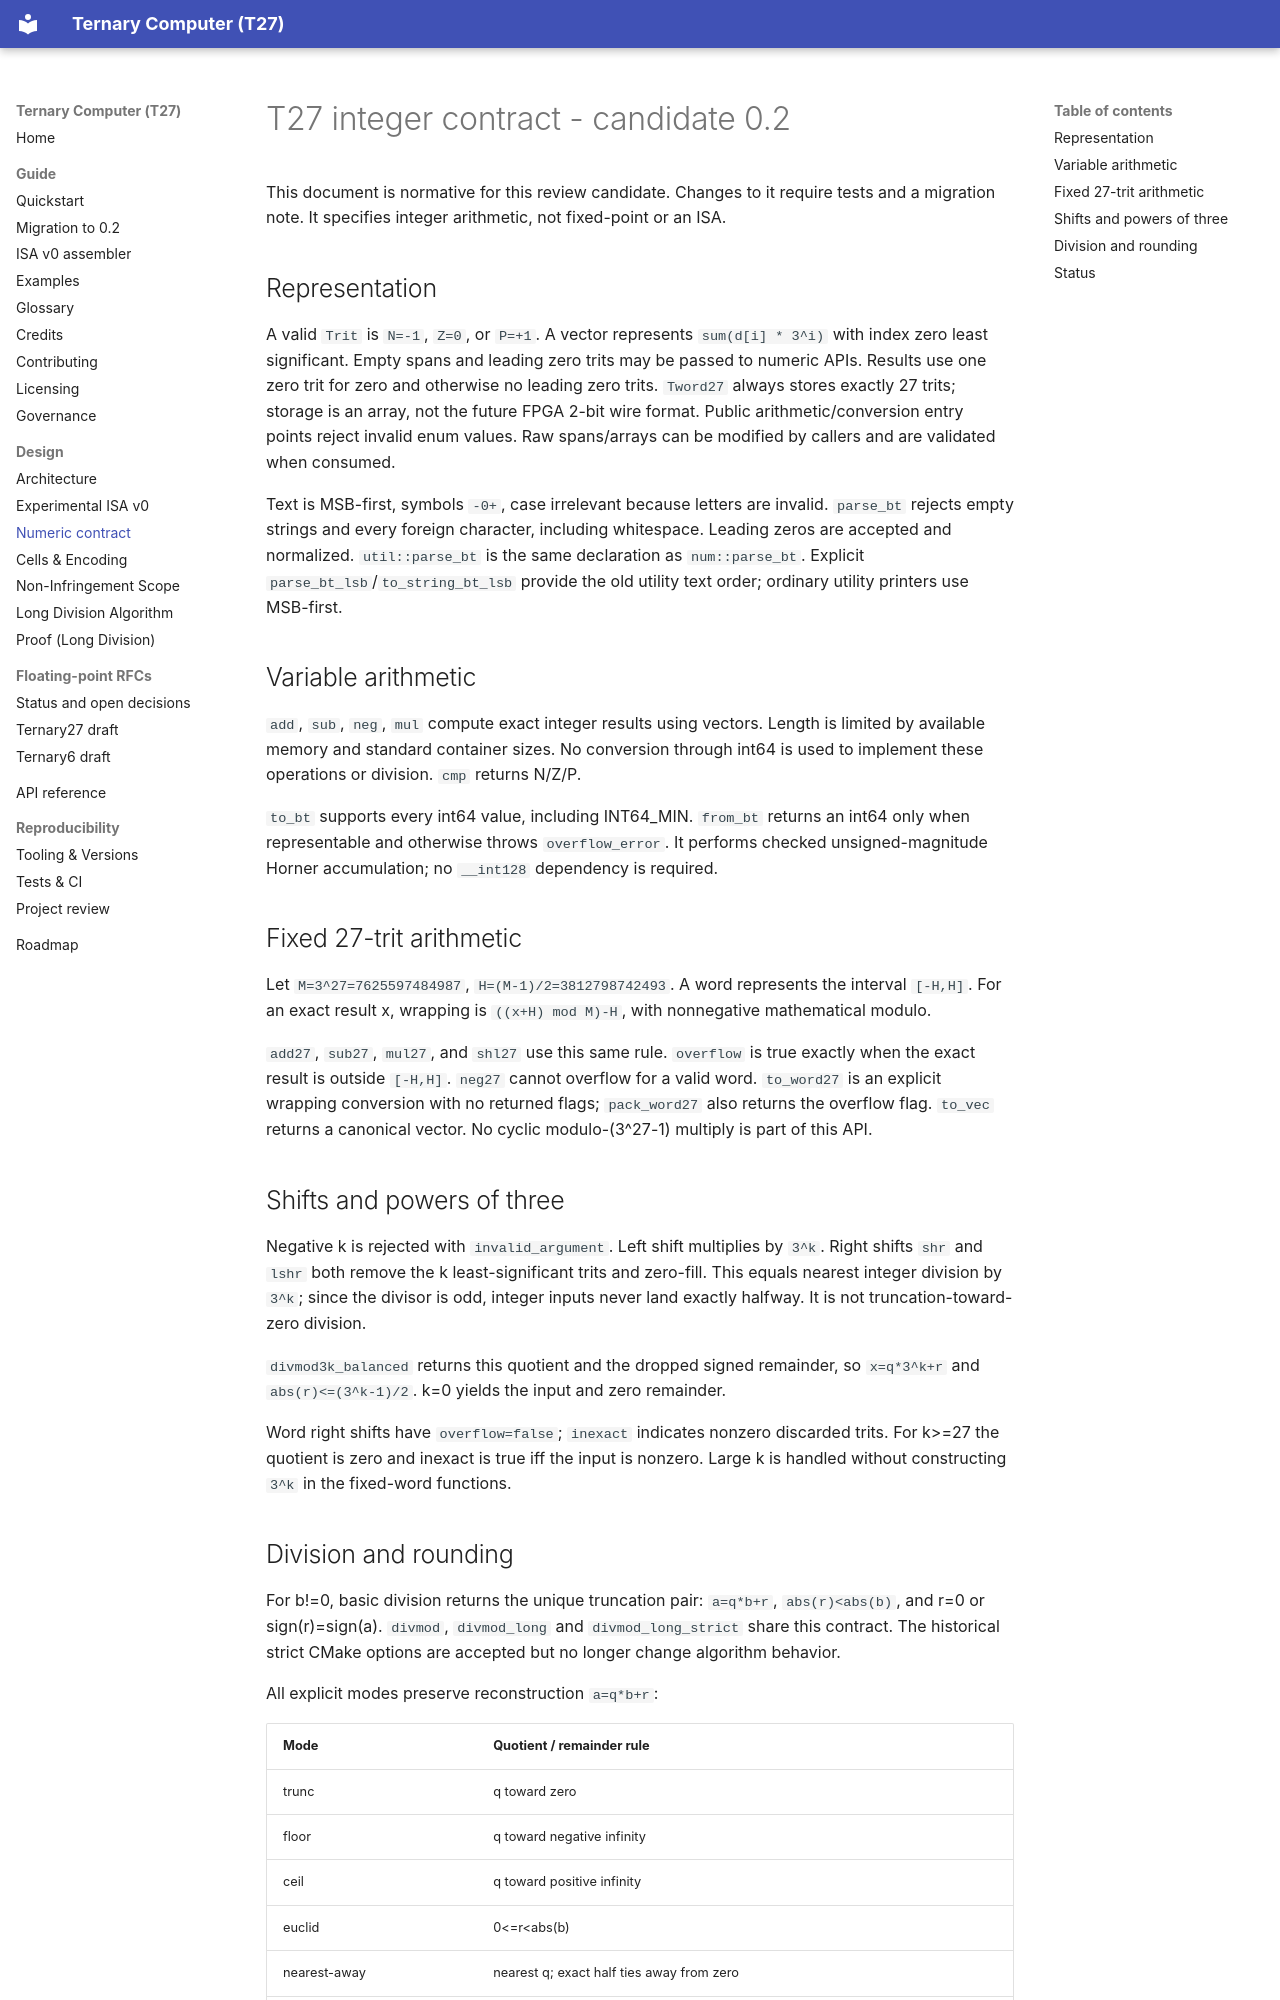

repository: DASAElektronik/T27 · page: design/numeric-contract/index.html · generator: mkdocs

<!-- SPDX-License-Identifier: CC-BY-4.0 -->
# T27 integer contract - candidate 0.2

This document is normative for this review candidate. Changes to it require tests
and a migration note. It specifies integer arithmetic, not fixed-point or an ISA.

## Representation

A valid `Trit` is `N=-1`, `Z=0`, or `P=+1`. A vector represents
`sum(d[i] * 3^i)` with index zero least significant. Empty spans and leading zero
trits may be passed to numeric APIs. Results use one zero trit for zero and otherwise
no leading zero trits. `Tword27` always stores exactly 27 trits; storage is an array,
not the future FPGA 2-bit wire format. Public arithmetic/conversion entry points
reject invalid enum values. Raw spans/arrays can be modified by callers and are
validated when consumed.

Text is MSB-first, symbols `-0+`, case irrelevant because letters are invalid.
`parse_bt` rejects empty strings and every foreign character, including whitespace.
Leading zeros are accepted and normalized. `util::parse_bt` is the same declaration
as `num::parse_bt`. Explicit `parse_bt_lsb`/`to_string_bt_lsb` provide the old utility
text order; ordinary utility printers use MSB-first.

## Variable arithmetic

`add`, `sub`, `neg`, `mul` compute exact integer results using vectors. Length is
limited by available memory and standard container sizes. No conversion through
int64 is used to implement these operations or division. `cmp` returns N/Z/P.

`to_bt` supports every int64 value, including INT64_MIN. `from_bt` returns an int64
only when representable and otherwise throws `overflow_error`. It performs checked
unsigned-magnitude Horner accumulation; no `__int128` dependency is required.

## Fixed 27-trit arithmetic

Let `M=3^27=7625597484987`, `H=(M-1)/2=3812798742493`.
A word represents the interval `[-H,H]`. For an exact result x, wrapping is
`((x+H) mod M)-H`, with nonnegative mathematical modulo.

`add27`, `sub27`, `mul27`, and `shl27` use this same rule. `overflow` is true exactly
when the exact result is outside `[-H,H]`. `neg27` cannot overflow for a valid word.
`to_word27` is an explicit wrapping conversion with no returned flags;
`pack_word27` also returns the overflow flag. `to_vec` returns a canonical vector.
No cyclic modulo-(3^27-1) multiply is part of this API.

## Shifts and powers of three

Negative k is rejected with `invalid_argument`. Left shift multiplies by `3^k`.
Right shifts `shr` and `lshr` both remove the k least-significant trits and zero-fill.
This equals nearest integer division by `3^k`; since the divisor is odd, integer
inputs never land exactly halfway. It is not truncation-toward-zero division.

`divmod3k_balanced` returns this quotient and the dropped signed remainder, so
`x=q*3^k+r` and `abs(r)<=(3^k-1)/2`. k=0 yields the input and zero remainder.

Word right shifts have `overflow=false`; `inexact` indicates nonzero discarded
trits. For k>=27 the quotient is zero and inexact is true iff the input is nonzero.
Large k is handled without constructing `3^k` in the fixed-word functions.
